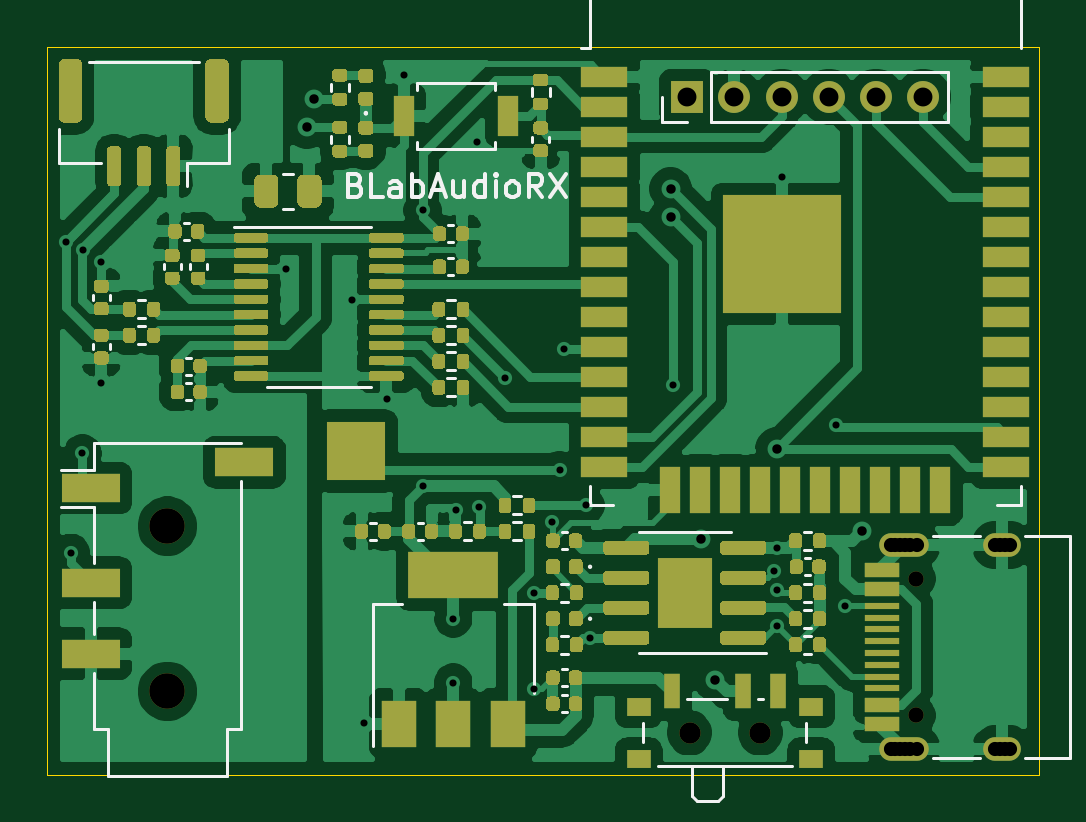
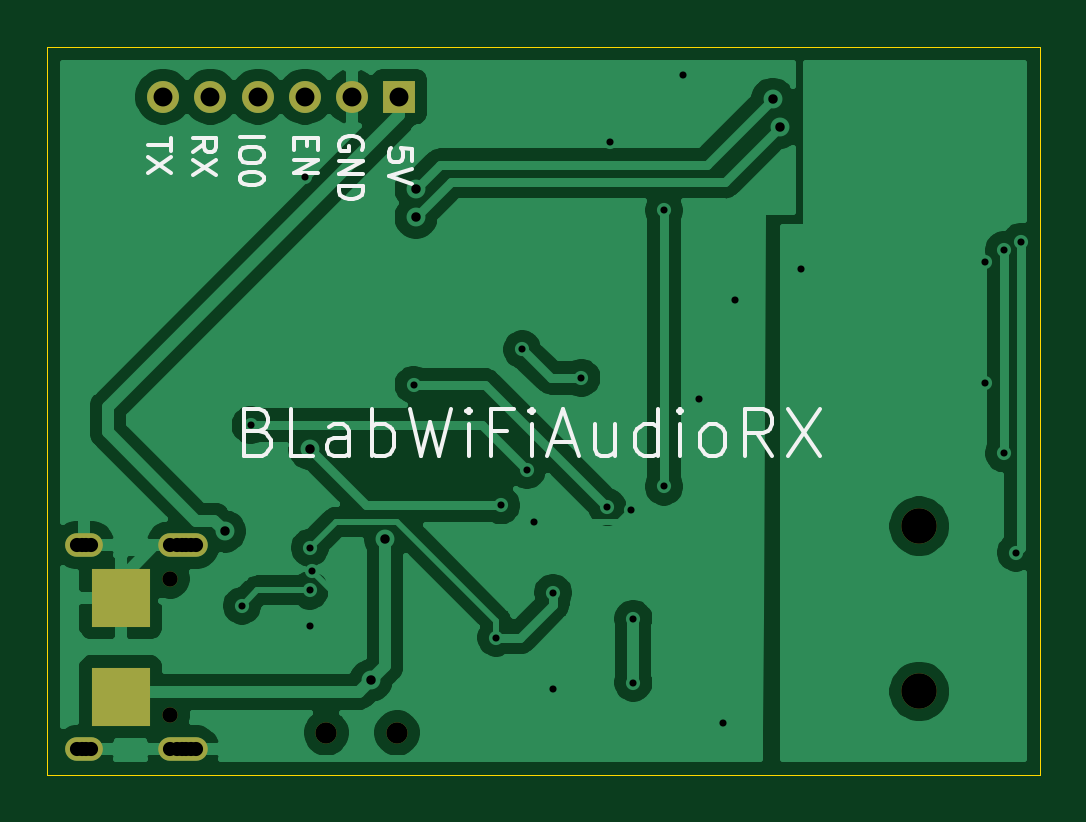
Circuit board: 11 layer files. Board 42.0 x 30.8 mm.
- bottom_copper: wifiaudiorx-Bottom_Cu.gbr (64350 bytes)
- bottom_mask: wifiaudiorx-Bottom_Mask.gbr (1283 bytes)
- paste: wifiaudiorx-Bottom_Paste.gbr (581 bytes)
- bottom_silk: wifiaudiorx-Bottom_Silk.gbr (7661 bytes)
- outline: wifiaudiorx-EdgeCuts.gbr (692 bytes)
- drill: wifiaudiorx-NPTH.drl (399 bytes)
- drill: wifiaudiorx-PTH.drl (1329 bytes)
- top_copper: wifiaudiorx-Top_Cu.gbr (176028 bytes)
- top_mask: wifiaudiorx-Top_Mask.gbr (42519 bytes)
- paste: wifiaudiorx-Top_Paste.gbr (43198 bytes)
- top_silk: wifiaudiorx-Top_Silk.gbr (11574 bytes)

=== bottom_copper: wifiaudiorx-Bottom_Cu.gbr (64350 bytes, source omitted) ===
=== bottom_mask: wifiaudiorx-Bottom_Mask.gbr ===
%TF.GenerationSoftware,KiCad,Pcbnew,(5.1.8)-1*%
%TF.CreationDate,2021-11-13T22:26:41+08:00*%
%TF.ProjectId,wifiaudiorx,77696669-6175-4646-996f-72782e6b6963,rev?*%
%TF.SameCoordinates,Original*%
%TF.FileFunction,Soldermask,Bot*%
%TF.FilePolarity,Negative*%
%FSLAX46Y46*%
G04 Gerber Fmt 4.6, Leading zero omitted, Abs format (unit mm)*
G04 Created by KiCad (PCBNEW (5.1.8)-1) date 2021-11-13 22:26:41*
%MOMM*%
%LPD*%
G01*
G04 APERTURE LIST*
%ADD10C,1.500000*%
%ADD11O,1.350000X1.350000*%
%ADD12R,1.350000X1.350000*%
%ADD13O,2.100000X1.000000*%
%ADD14C,0.650000*%
%ADD15O,1.600000X1.000000*%
%ADD16C,0.900000*%
%ADD17R,2.500000X2.500000*%
G04 APERTURE END LIST*
D10*
%TO.C,J1*%
X95100000Y-119475000D03*
X95100000Y-126475000D03*
%TD*%
D11*
%TO.C,J8*%
X127100000Y-101300000D03*
X125100000Y-101300000D03*
X123100000Y-101300000D03*
X121100000Y-101300000D03*
X119100000Y-101300000D03*
D12*
X117100000Y-101300000D03*
%TD*%
D13*
%TO.C,J6*%
X126270000Y-120280000D03*
X126270000Y-128920000D03*
D14*
X126800000Y-127490000D03*
D15*
X130450000Y-128920000D03*
D14*
X126800000Y-121710000D03*
D15*
X130450000Y-120280000D03*
%TD*%
D16*
%TO.C,SW1*%
X120200000Y-128230000D03*
X117200000Y-128230000D03*
%TD*%
D17*
%TO.C,J5*%
X128900000Y-122500000D03*
%TD*%
%TO.C,J4*%
X128900000Y-126700000D03*
%TD*%
M02*

=== paste: wifiaudiorx-Bottom_Paste.gbr ===
%TF.GenerationSoftware,KiCad,Pcbnew,(5.1.8)-1*%
%TF.CreationDate,2021-11-13T22:26:41+08:00*%
%TF.ProjectId,wifiaudiorx,77696669-6175-4646-996f-72782e6b6963,rev?*%
%TF.SameCoordinates,Original*%
%TF.FileFunction,Paste,Bot*%
%TF.FilePolarity,Positive*%
%FSLAX46Y46*%
G04 Gerber Fmt 4.6, Leading zero omitted, Abs format (unit mm)*
G04 Created by KiCad (PCBNEW (5.1.8)-1) date 2021-11-13 22:26:41*
%MOMM*%
%LPD*%
G01*
G04 APERTURE LIST*
%ADD10R,2.500000X2.500000*%
G04 APERTURE END LIST*
D10*
%TO.C,J5*%
X128900000Y-122500000D03*
%TD*%
%TO.C,J4*%
X128900000Y-126700000D03*
%TD*%
M02*

=== bottom_silk: wifiaudiorx-Bottom_Silk.gbr (7661 bytes, source omitted) ===
=== outline: wifiaudiorx-EdgeCuts.gbr ===
%TF.GenerationSoftware,KiCad,Pcbnew,(5.1.8)-1*%
%TF.CreationDate,2021-11-13T22:26:41+08:00*%
%TF.ProjectId,wifiaudiorx,77696669-6175-4646-996f-72782e6b6963,rev?*%
%TF.SameCoordinates,Original*%
%TF.FileFunction,Profile,NP*%
%FSLAX46Y46*%
G04 Gerber Fmt 4.6, Leading zero omitted, Abs format (unit mm)*
G04 Created by KiCad (PCBNEW (5.1.8)-1) date 2021-11-13 22:26:41*
%MOMM*%
%LPD*%
G01*
G04 APERTURE LIST*
%TA.AperFunction,Profile*%
%ADD10C,0.050000*%
%TD*%
G04 APERTURE END LIST*
D10*
X90000000Y-99200000D02*
X132000000Y-99200000D01*
X90000000Y-130000000D02*
X90000000Y-99200000D01*
X132000000Y-130000000D02*
X90000000Y-130000000D01*
X132000000Y-99200000D02*
X132000000Y-130000000D01*
M02*

=== drill: wifiaudiorx-NPTH.drl ===
M48
; DRILL file {KiCad (5.1.8)-1} date 11/13/21 22:26:41
; FORMAT={-:-/ absolute / metric / decimal}
; #@! TF.CreationDate,2021-11-13T22:26:41+08:00
; #@! TF.GenerationSoftware,Kicad,Pcbnew,(5.1.8)-1
; #@! TF.FileFunction,NonPlated,1,2,NPTH
FMAT,2
METRIC
T1C0.650
T2C0.900
T3C1.500
%
G90
G05
T1
X126.8Y-121.71
X126.8Y-127.49
T2
X117.2Y-128.23
X120.2Y-128.23
T3
X95.1Y-119.475
X95.1Y-126.475
T0
M30

=== drill: wifiaudiorx-PTH.drl ===
M48
; DRILL file {KiCad (5.1.8)-1} date 11/13/21 22:26:41
; FORMAT={-:-/ absolute / metric / decimal}
; #@! TF.CreationDate,2021-11-13T22:26:41+08:00
; #@! TF.GenerationSoftware,Kicad,Pcbnew,(5.1.8)-1
; #@! TF.FileFunction,Plated,1,2,PTH
FMAT,2
METRIC
T1C0.300
T2C0.400
T3C0.600
T4C0.800
%
G90
G05
T1
X90.8Y-107.447
X91.0Y-120.6
X91.5Y-116.4
X91.516Y-107.803
X92.3Y-108.3
X92.3Y-113.4
X100.1Y-108.6
X102.9Y-109.9
X103.4Y-127.8
X104.4Y-114.1
X105.1Y-100.4
X105.9Y-117.8
X105.9Y-106.1
X107.2Y-123.4
X107.2Y-126.1
X107.3Y-118.8
X108.2Y-103.2
X108.3Y-118.675
X109.4Y-113.2
X110.599Y-126.362
X110.6Y-122.3
X111.4Y-119.3
X111.7Y-117.1
X111.9Y-112.0
X112.8Y-118.6
X113.0Y-124.2
X116.5Y-113.5
X120.788Y-121.386
X120.895Y-120.395
X120.9Y-122.2
X120.9Y-123.7
X121.1Y-104.7
X123.4Y-115.2
X123.766Y-122.849
T2
X101.0Y-102.6
X101.3Y-101.4
X116.4Y-105.2
X116.4Y-106.4
X117.7Y-120.025
X118.3Y-126.0
X120.9Y-116.2
X124.5Y-119.7
T4
X117.1Y-101.3
X119.1Y-101.3
X121.1Y-101.3
X123.1Y-101.3
X125.1Y-101.3
X127.1Y-101.3
T3
X125.72Y-120.28
X125.92Y-120.28
X126.12Y-120.28
X126.32Y-120.28
X126.52Y-120.28
X126.82Y-120.28
X125.72Y-128.92
X125.92Y-128.92
X126.12Y-128.92
X126.32Y-128.92
X126.52Y-128.92
X126.82Y-128.92
X130.15Y-120.28
X130.35Y-120.28
X130.55Y-120.28
X130.75Y-120.28
X130.15Y-128.92
X130.35Y-128.92
X130.55Y-128.92
X130.75Y-128.92
T0
M30

=== top_copper: wifiaudiorx-Top_Cu.gbr (176028 bytes, source omitted) ===
=== top_mask: wifiaudiorx-Top_Mask.gbr (42519 bytes, source omitted) ===
=== paste: wifiaudiorx-Top_Paste.gbr (43198 bytes, source omitted) ===
=== top_silk: wifiaudiorx-Top_Silk.gbr (11574 bytes, source omitted) ===
